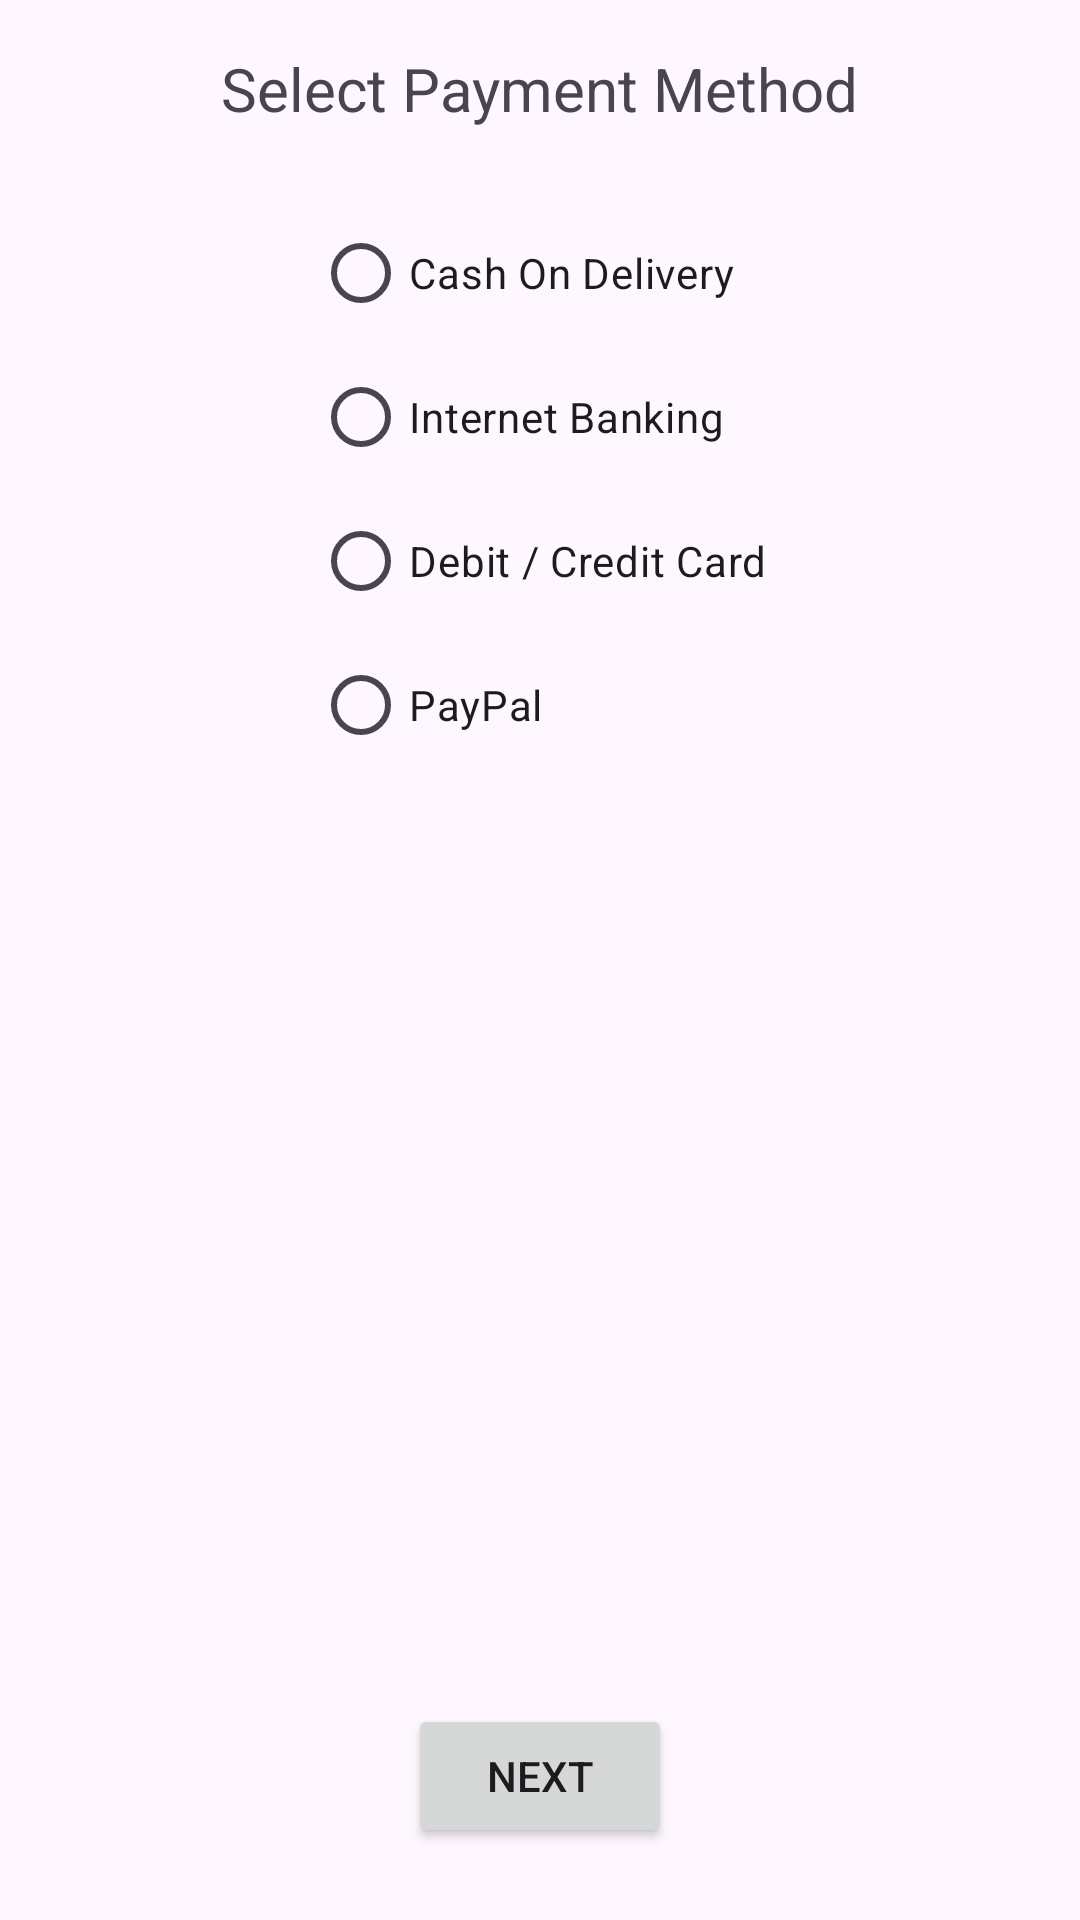

Layout XML and referenced resources for this Android screen:
<!-- AndroidManifest.xml: application theme Theme.LoginRegisterRetrofit -->
<!-- res/layout/fragment_payment.xml -->
<?xml version="1.0" encoding="utf-8"?>
<androidx.constraintlayout.widget.ConstraintLayout xmlns:android="http://schemas.android.com/apk/res/android"
    xmlns:tools="http://schemas.android.com/tools"
    android:layout_width="match_parent"
    android:layout_height="match_parent"
    xmlns:app="http://schemas.android.com/apk/res-auto"
    tools:context=".view.PaymentFragment">

    <TextView
        android:id="@+id/textViewTitle"
        android:layout_width="wrap_content"
        android:layout_height="wrap_content"
        android:text="Select Payment Method"
        android:textSize="20sp"
        android:layout_marginTop="16dp"
        app:layout_constraintTop_toTopOf="parent"
        app:layout_constraintStart_toStartOf="parent"
        app:layout_constraintEnd_toEndOf="parent"/>


    <RadioGroup
        android:id="@+id/radioGroupPayment"
        android:layout_width="wrap_content"
        android:layout_height="wrap_content"
        android:orientation="vertical"
        app:layout_constraintTop_toBottomOf="@id/textViewTitle"
        app:layout_constraintStart_toStartOf="parent"
        app:layout_constraintEnd_toEndOf="parent"
        android:layout_marginTop="24dp">


        <RadioButton
            android:id="@+id/rbCashOnDelivery"
            android:layout_width="wrap_content"
            android:layout_height="wrap_content"
            android:text="Cash On Delivery" />


        <RadioButton
            android:id="@+id/rbInternetBanking"
            android:layout_width="wrap_content"
            android:layout_height="wrap_content"
            android:text="Internet Banking" />


        <RadioButton
            android:id="@+id/rbDebitCreditCard"
            android:layout_width="wrap_content"
            android:layout_height="wrap_content"
            android:text="Debit / Credit Card" />


        <RadioButton
            android:id="@+id/rbPayPal"
            android:layout_width="wrap_content"
            android:layout_height="wrap_content"
            android:text="PayPal" />

    </RadioGroup>

    <Button
        android:id="@+id/btnNext"
        android:layout_width="wrap_content"
        android:layout_height="wrap_content"
        android:text="Next"
        app:layout_constraintBottom_toBottomOf="parent"
        app:layout_constraintEnd_toEndOf="parent"
        app:layout_constraintStart_toStartOf="parent"
        android:layout_marginBottom="24dp" />

</androidx.constraintlayout.widget.ConstraintLayout>
<!-- resources referenced by this layout -->
<resources>
  <style name="Theme.LoginRegisterRetrofit" parent="Base.Theme.LoginRegisterRetrofit" />
  <style name="Base.Theme.LoginRegisterRetrofit" parent="Theme.Material3.DayNight">
          
          
  
          <item name="windowActionBar">false</item>
          <item name="windowNoTitle">true</item>
  
  
      </style>
</resources>
